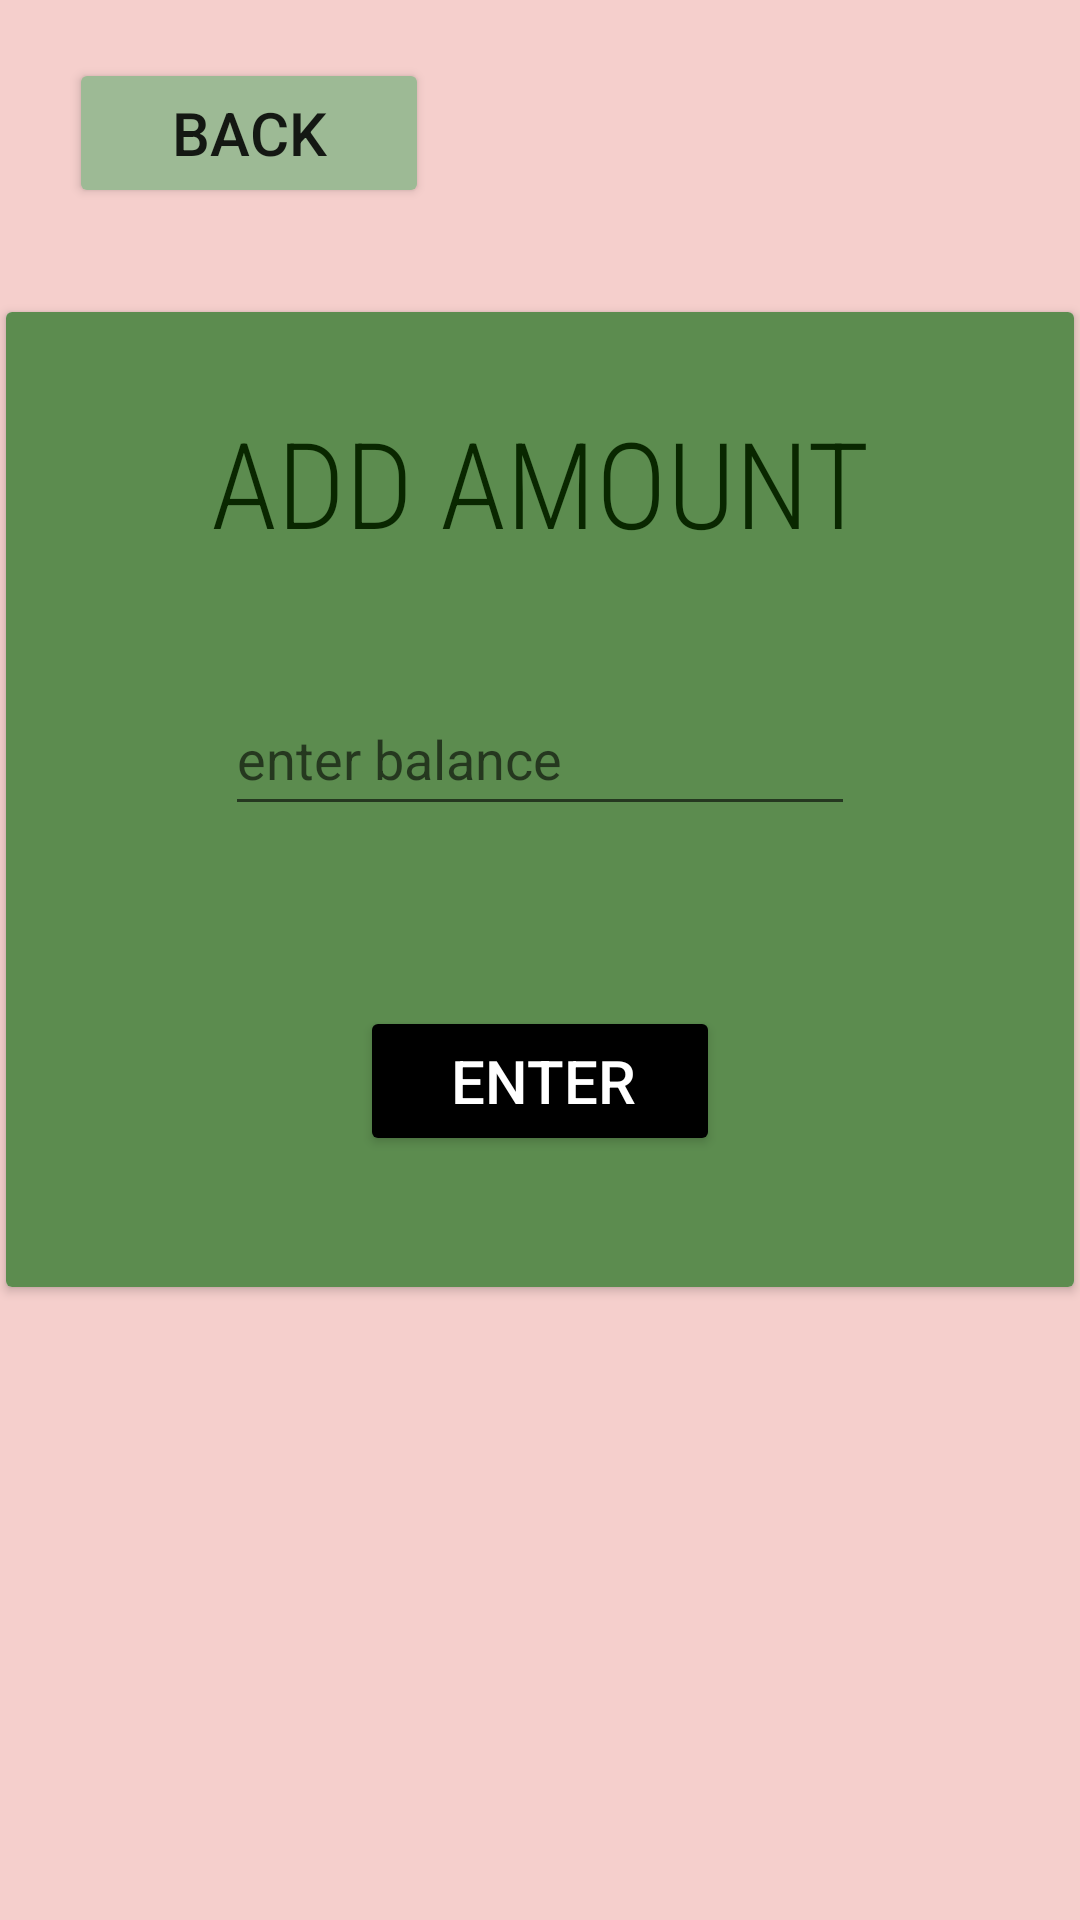

Produce the Android XML layout that renders to this screen, including the resource entries it uses.
<!-- AndroidManifest.xml: application theme Theme.Wallit -->
<!-- res/layout/activity_add_balance.xml -->
<?xml version="1.0" encoding="utf-8"?>
<androidx.constraintlayout.widget.ConstraintLayout xmlns:android="http://schemas.android.com/apk/res/android"
    xmlns:app="http://schemas.android.com/apk/res-auto"
    xmlns:tools="http://schemas.android.com/tools"
    android:layout_width="match_parent"
    android:layout_height="match_parent"
    android:background="#F5CFCC"
    tools:context=".AddBalance">


    <Button
        android:id="@+id/back"
        android:layout_width="120dp"
        android:layout_height="50dp"
        android:backgroundTint="#9DBA95"
        android:text="@string/back"
        android:textSize="20sp"
        app:layout_constraintBottom_toTopOf="@+id/cardView"
        app:layout_constraintEnd_toEndOf="parent"
        app:layout_constraintHorizontal_bias="0.096"
        app:layout_constraintStart_toStartOf="parent"
        app:layout_constraintTop_toTopOf="parent"
        app:layout_constraintVertical_bias="0.358" />

    <androidx.cardview.widget.CardView
        android:id="@+id/cardView"
        android:layout_width="356dp"
        android:layout_height="325dp"
        app:layout_constraintBottom_toBottomOf="parent"
        app:layout_constraintEnd_toEndOf="parent"
        app:layout_constraintStart_toStartOf="parent"
        app:layout_constraintTop_toTopOf="parent"
        app:layout_constraintVertical_bias="0.32999998">

        <LinearLayout
            android:layout_width="match_parent"
            android:layout_height="match_parent"
            android:background="#5C8C4F"
            android:orientation="vertical">

            <TextView
                android:id="@+id/textView"
                android:layout_width="wrap_content"
                android:layout_height="wrap_content"
                android:layout_gravity="center"
                android:layout_marginTop="30dp"
                android:fontFamily="sans-serif-condensed-light"
                android:gravity="center"
                android:text="@string/add_amount"
                android:textColor="#092700"
                android:textSize="40sp" />

            <EditText
                android:id="@+id/get_amount"
                android:layout_width="wrap_content"
                android:layout_height="wrap_content"
                android:layout_gravity="center"
                android:layout_marginTop="40dp"
                android:ems="10"
                android:hint="@string/amt_enter"
                android:inputType="number"
                android:minHeight="48dp" />

            <Button
                android:id="@+id/add_amount"
                android:layout_width="120dp"
                android:layout_height="50dp"
                android:layout_gravity="center"
                android:layout_marginTop="60dp"
                android:backgroundTint="@color/black"
                android:elevation="20dp"
                android:fontFamily="sans-serif-medium"
                android:paddingLeft="10dp"
                android:paddingTop="10dp"
                android:paddingEnd="10dp"
                android:paddingRight="10dp"

                android:text="ENTER"
                android:textAlignment="center"
                android:textColor="#FFFFFF"
                android:textSize="20sp" />

        </LinearLayout>
    </androidx.cardview.widget.CardView>

</androidx.constraintlayout.widget.ConstraintLayout>
<!-- resources referenced by this layout -->
<resources>
  <color name="black">#FF000000</color>
  <string name="add_amount">ADD AMOUNT</string>
  <string name="amt_enter">enter balance</string>
  <string name="back">BACK</string>
  <style name="Theme.Wallit" parent="Theme.AppCompat.DayNight.DarkActionBar">
          
          <item name="colorPrimary">@color/green</item>
          <item name="colorPrimaryVariant">@color/greenLight</item>
          <item name="colorOnPrimary">@color/white</item>
          
          <item name="colorSecondary">@color/teal_200</item>
          <item name="colorSecondaryVariant">@color/teal_700</item>
          <item name="colorOnSecondary">@color/black</item>
          
          <item name="android:statusBarColor" tools:targetApi="l">?attr/colorPrimaryVariant</item>
          
      </style>
  <color name="green">#5C8C4F</color>
  <color name="greenLight">#9DBA95</color>
  <color name="white">#FFFFFFFF</color>
  <color name="teal_200">#FF03DAC5</color>
  <color name="teal_700">#FF018786</color>
</resources>
